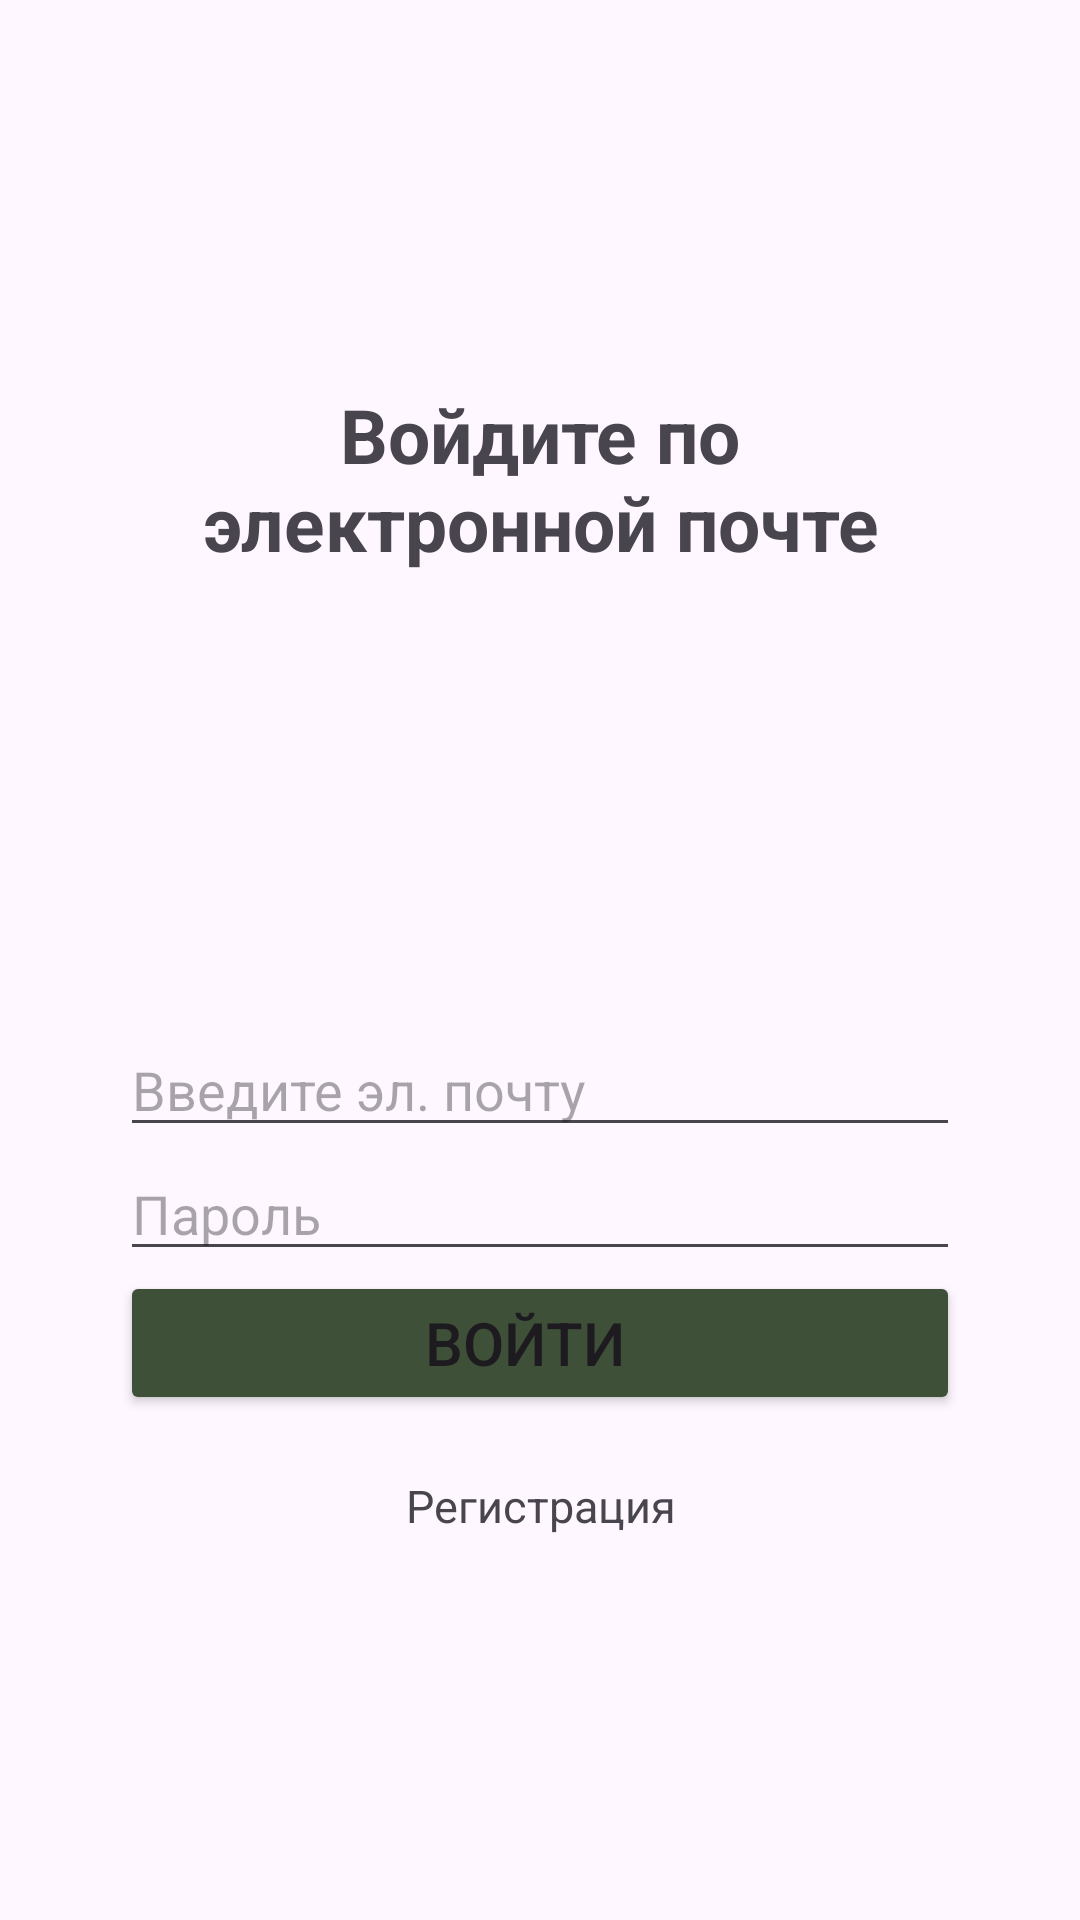

Write the Android layout XML for this screen, with the resource values it uses.
<!-- AndroidManifest.xml: application theme Theme.Material3.Light.NoActionBar -->
<!-- res/layout/activity_login.xml -->
<?xml version="1.0" encoding="utf-8"?>
<LinearLayout xmlns:android="http://schemas.android.com/apk/res/android"
    xmlns:tools="http://schemas.android.com/tools"
    android:layout_width="match_parent"
    android:gravity="center"
    android:orientation="vertical"
    android:padding="40dp"
    android:layout_height="match_parent"
    tools:context=".Login">


    <TextView
        android:id="@+id/textView"
        android:textSize="25sp"
        android:textStyle="bold"
        android:gravity="center"
        android:layout_marginBottom="150dp"
        android:layout_width="match_parent"
        android:layout_height="wrap_content"
        android:text="Войдите по электронной почте" />
        <com.google.android.material.textfield.TextInputEditText
            android:id="@+id/email"
            android:hint="Введите эл. почту"
            android:layout_width="match_parent"
            android:layout_height="wrap_content"/>

        <com.google.android.material.textfield.TextInputEditText
            android:id="@+id/password"
            android:hint="Пароль"
            android:layout_width="match_parent"
            android:layout_height="wrap_content"/>

    <ProgressBar
        android:id="@+id/progressBar"
        android:visibility="gone"
        android:layout_width="wrap_content"
        android:layout_height="wrap_content"/>

    <Button
        android:id="@+id/btn_login"
        android:text="                                Войти                                  "
        android:textSize="20sp"
        android:layout_width="wrap_content"
            android:backgroundTint="#3F5038"
        android:layout_height="wrap_content"/>

    <TextView
        android:id="@+id/RegisterNow"
        android:textSize="15sp"
        android:layout_marginTop="20dp"
        android:gravity="center"
        android:text="Регистрация"
        android:layout_width="wrap_content"
        android:layout_height="wrap_content"/>

</LinearLayout>
<!-- resources referenced by this layout -->
<resources>

</resources>
